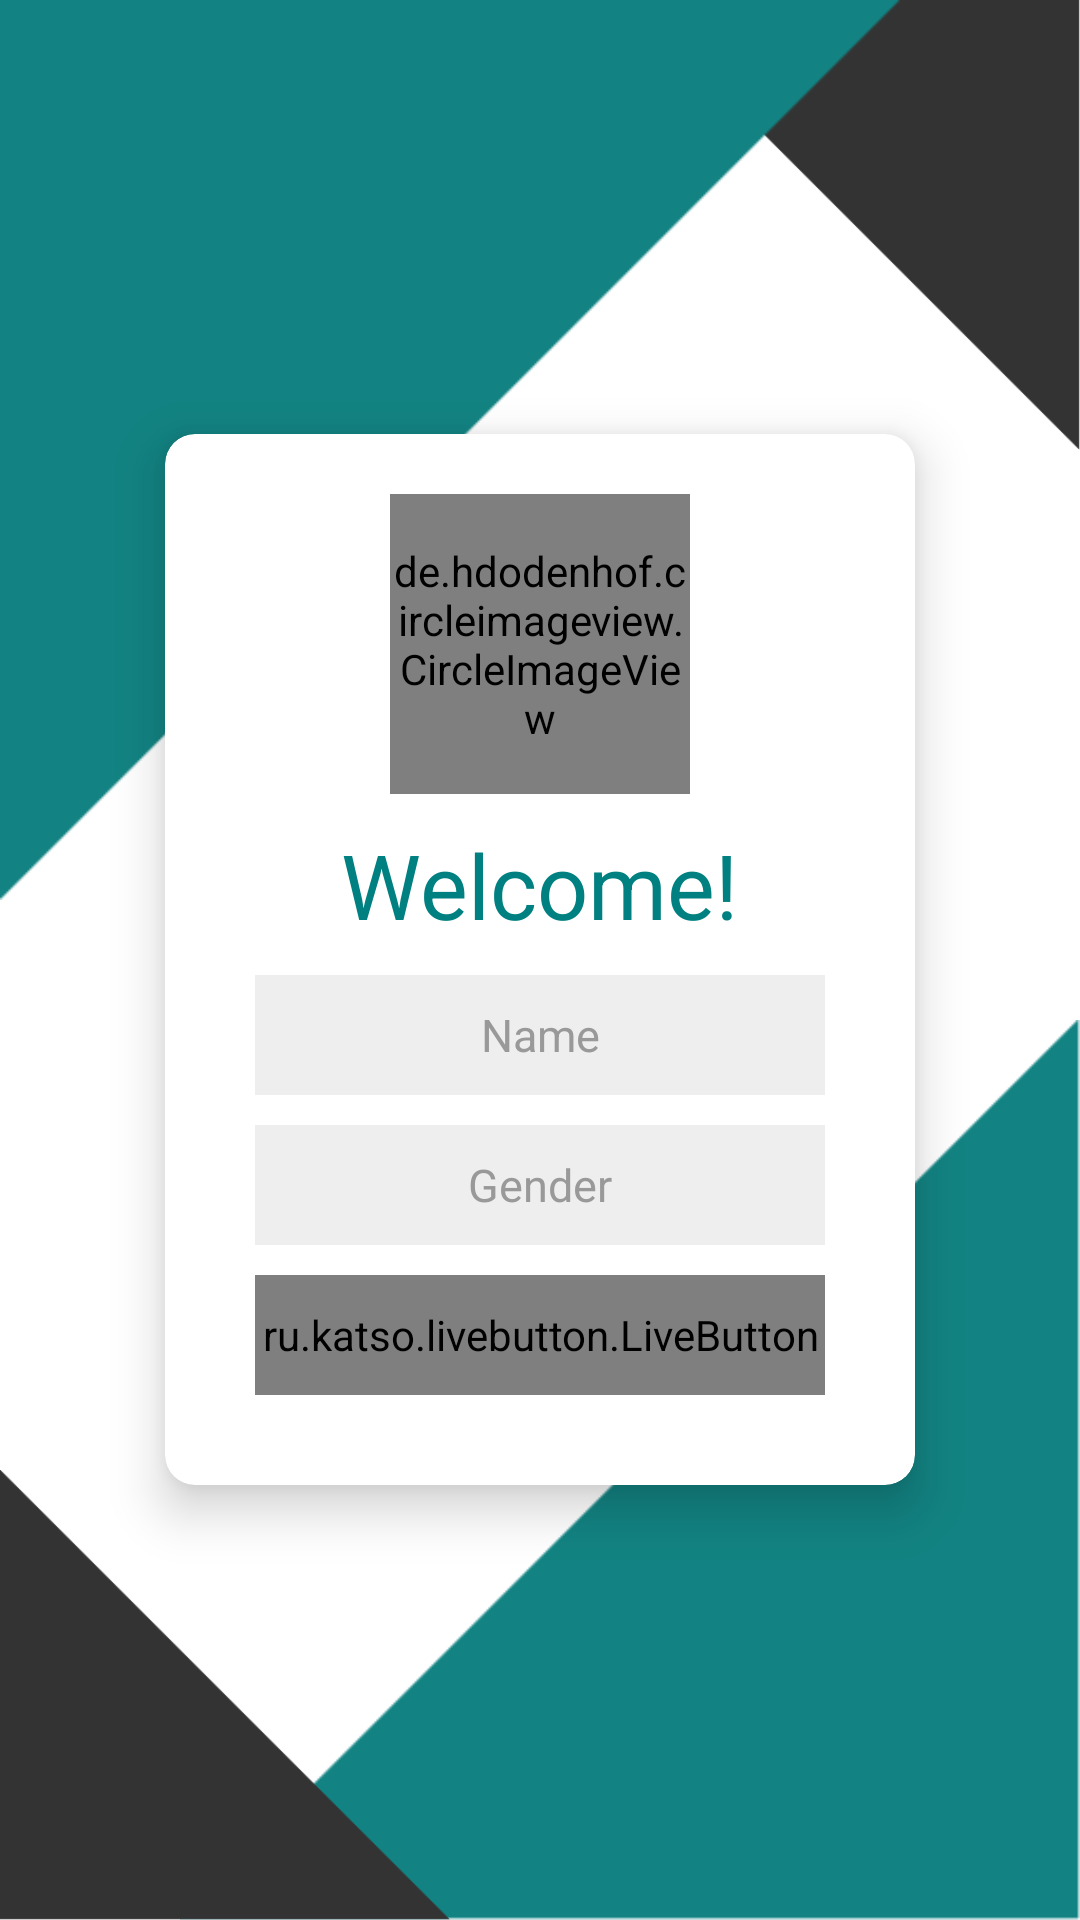

Write the Android layout XML for this screen, with the resource values it uses.
<!-- AndroidManifest.xml: application theme AppTheme -->
<!-- res/layout/activity_register.xml -->
<?xml version="1.0" encoding="utf-8"?>
<layout xmlns:android="http://schemas.android.com/apk/res/android"
    xmlns:app="http://schemas.android.com/apk/res-auto">

    <data>

    </data>

    <RelativeLayout
        android:layout_width="match_parent"
        android:layout_height="match_parent"
        android:background="#FFFFFF"
        android:id="@+id/regparent">

        <RelativeLayout
            android:layout_width="300dp"
            android:layout_height="300dp"
            android:background="@drawable/bgdesign"
            android:layout_alignParentBottom="true"
            android:layout_alignParentEnd="true" />

        <RelativeLayout
            android:layout_width="150dp"
            android:layout_height="150dp"
            android:background="@drawable/bgdesign2"
            android:layout_alignParentBottom="true"
            android:layout_alignParentStart="true" />

        <RelativeLayout
            android:layout_width="150dp"
            android:layout_height="150dp"
            android:background="@drawable/bgdesign3"
            android:layout_alignParentTop="true"
            android:layout_alignParentEnd="true" />

        <RelativeLayout
            android:layout_width="300dp"
            android:layout_height="300dp"
            android:background="@drawable/bgdesign4"
            android:layout_alignParentTop="true"
            android:layout_alignParentStart="true" />

        <androidx.cardview.widget.CardView
            android:layout_width="250dp"
            android:layout_height="wrap_content"
            android:layout_centerInParent="true"
            android:id="@+id/fieldslayout"
            app:cardElevation="10dp"
            app:cardCornerRadius="10dp">

            <RelativeLayout
                android:layout_width="match_parent"
                android:layout_height="match_parent">

                <de.hdodenhof.circleimageview.CircleImageView
                    android:layout_width="100dp"
                    android:layout_height="100dp"
                    android:id="@+id/circleivlogo"
                    android:src="@drawable/apwelllogo"
                    app:civ_border_overlay="true"
                    app:civ_border_color="#ffffff"
                    android:layout_centerHorizontal="true"
                    android:layout_alignParentTop="true"
                    android:layout_marginTop="20dp" />

                <TextView
                    android:layout_width="wrap_content"
                    android:layout_height="wrap_content"
                    android:text="Welcome!"
                    android:textSize="30sp"
                    android:id="@+id/welcome"
                    android:layout_below="@id/circleivlogo"
                    android:layout_centerHorizontal="true"
                    android:textColor="#008080"
                    android:layout_marginTop="10dp"
                    android:layout_marginBottom="10dp" />

                <EditText
                    android:layout_width="match_parent"
                    android:layout_height="40dp"
                    android:layout_below="@id/welcome"
                    android:hint="Name"
                    android:textColorHint="#999999"
                    android:gravity="center"
                    android:id="@+id/textname"
                    android:textColor="#0b3c49"
                    android:textSize="15sp"
                    android:background="#EEEEEE"
                    android:inputType="textPersonName"
                    android:layout_marginLeft="30dp"
                    android:layout_marginRight="30dp"
                    android:digits="&quot;abcdefghijklmnopqrstuvwxyz ABCDEFGHIJKLMNOPQRSTUVWXYZ&quot;"
                    android:singleLine="true" />

                <EditText
                    android:layout_width="match_parent"
                    android:layout_height="40dp"
                    android:hint="Gender"
                    android:textColorHint="#999999"
                    android:gravity="center"
                    android:id="@+id/textgender"
                    android:inputType="text"
                    android:background="#EEEEEE"
                    android:textColor="#0b3c49"
                    android:textSize="15sp"
                    android:focusable="@bool/abc_action_bar_embed_tabs"
                    android:layout_below="@id/textname"
                    android:layout_centerHorizontal="true"
                    android:layout_marginTop="10dp"
                    android:layout_marginLeft="30dp"
                    android:layout_marginRight="30dp" />

                <ru.katso.livebutton.LiveButton
                    android:layout_width="match_parent"
                    android:layout_height="40dp"
                    android:text="Register"
                    android:textColor="#FFFFFF"
                    android:layout_below="@id/textgender"
                    android:textSize="15sp"
                    android:id="@+id/buttonregister"
                    android:background="@drawable/regbg"
                    android:layout_marginBottom="30dp"
                    android:layout_centerHorizontal="true"
                    android:layout_marginTop="10dp"
                    android:layout_marginLeft="30dp"
                    android:layout_marginRight="30dp"
                    app:corners="10dp"
                    app:normalHeight="1dp"
                    app:pressedHeight="0dp"
                    app:backgroundColor="#008080"
                    app:shadowColor="#20000000" />
            </RelativeLayout>
        </androidx.cardview.widget.CardView>
    </RelativeLayout>
</layout>
<!-- resources referenced by this layout -->
<resources>
  <!-- drawable apwelllogo: png bitmap (drawable, 113390 bytes) -->
  <!-- drawable bgdesign: png bitmap (drawable, 2041 bytes) -->
  <!-- drawable bgdesign2: png bitmap (drawable, 2048 bytes) -->
  <!-- drawable bgdesign3: png bitmap (drawable, 2055 bytes) -->
  <!-- drawable bgdesign4: png bitmap (drawable, 2033 bytes) -->
  <!-- drawable regbg: png bitmap (drawable, 2787 bytes) -->
  <style name="AppTheme" parent="Theme.AppCompat.Light.NoActionBar">
          
          <item name="colorPrimary">@color/colorPrimary</item>
          <item name="colorPrimaryDark">@color/colorPrimaryDark</item>
          <item name="colorAccent">@color/colorAccent</item>
      </style>
  <!-- not gathered from this repository: default colours our renderer supplied (Android Studio template values) -->
  <color name="colorPrimary">#FF6200EE</color>
  <color name="colorPrimaryDark">#FF3700B3</color>
  <color name="colorAccent">#FF03DAC5</color>
</resources>
